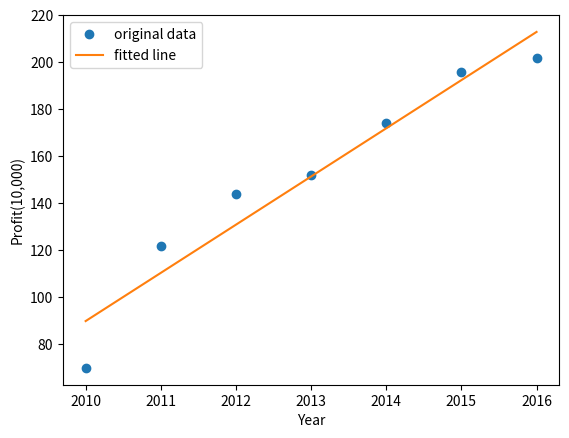

Recreate this plot in Python.
#!/usr/bin/env python3
# -*- coding: utf-8 -*-
# Author: Aimer Neige
# Email: [email redacted]

"""
某乡镇企业 2010 - 2016 年的大致生产利润如下表
试采用正确的方法预测 2017 和 2018 年的利润
年份 2010 2011 2012 2013 2014 2015 2016
利润(万元) 70 122 144 152 174 196 202
"""

import numpy as np
import matplotlib.pyplot as plt


def least_squares(x, y):
    """
    最小二乘法
    :param x: 自变量
    :param y: 因变量
    :return: 拟合系数
    """
    x = np.array(x)
    y = np.array(y)
    x_mean = np.mean(x)
    y_mean = np.mean(y)
    x_ = x - x_mean
    y_ = y - y_mean
    x_y = np.sum(x_ * y_)
    x_x = np.sum(x_ ** 2)
    a = x_y / x_x
    b = y_mean - a * x_mean
    return a, b


def draw_curve(x, y, a, b):
    """
    绘制拟合曲线
    :param x: 自变量
    :param y: 因变量
    :param a: 拟合系数
    :param b: 拟合系数
    :return:
    """
    x = np.array(x)
    y = np.array(y)
    plt.plot(x, y, 'o', label='original data')
    plt.plot(x, a * x + b, label='fitted line')
    plt.xlabel('Year')
    plt.ylabel('Profit(10,000)')
    plt.legend()
    plt.show()


def main():
    x = [2010, 2011, 2012, 2013, 2014, 2015, 2016]
    y = [70, 122, 144, 152, 174, 196, 202]
    a, b = least_squares(x, y)
    print('拟合系数：')
    print('a =', a)
    print('b =', b)
    print('拟合函数：')
    print('y =', a, 'x +', b)
    print('预测结果：')
    print('2017 年的利润：', a * 2017 + b)
    print('2018 年的利润：', a * 2018 + b)
    draw_curve(x, y, a, b)


if __name__ == '__main__':
    main()


# 拟合系数：
# a = 20.5
# b = -41115.07142857143
# 拟合函数：
# y = 20.5 x + -41115.07142857143
# 预测结果：
# 2017 年的利润： 233.42857142857247
# 2018 年的利润： 253.92857142857247
